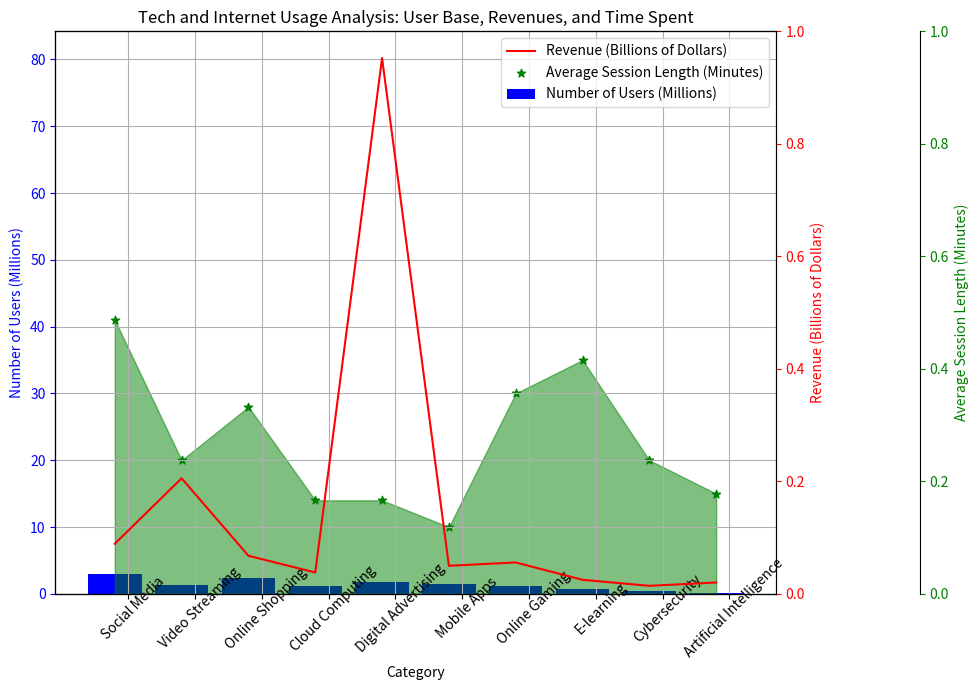

Write Python code to recreate this figure. (Note: this script raises an exception after producing the figure.)

import matplotlib.pyplot as plt
import numpy as np

# Transform the given data into three variables: data_labels, data, line_labels.
data_labels= np.array(['Category', 'Number of Users (Millions)', 'Revenue (Billions of Dollars)', 'Average Session Length (Minutes)'])
line_labels= np.array(['Social Media', 'Video Streaming', 'Online Shopping', 'Cloud Computing', 'Digital Advertising', 'Mobile Apps', 'Online Gaming', 'E-learning', 'Cybersecurity', 'Artificial Intelligence'])
data= np.array([[2.9,7.5,41], [1.3,17.3,20], [2.3,5.7,28], [1.1,3.2,14], [1.8,80.2,14], [1.5,4.2,10], [1.2,4.7,30], [0.8,2.1,35], [0.4,1.2,20], [0.2,1.7,15]])

# Split the data array from the second dimension to get the data correpsonding to each category.
data_1, data_2, data_3= data[:,0], data[:,1], data[:,2]

# Plot the data with the type of multi-axes chart.
fig= plt.figure(figsize=(10,7))
ax = fig.add_subplot(111)

# The plot type of each category is sequentially decided by the following plot types, i.e., [ bar chart,line chart,area chart,scatter chart].
ax.bar(line_labels, data_1, label=data_labels[1], color='b')
ax.plot(line_labels, data_2, label=data_labels[2], color='r')
ax.fill_between(line_labels, data_3, color='g', alpha=0.5)
ax.scatter(line_labels, data_3, label=data_labels[3], color='g', marker='*')

# For the plot of different bar charts, set different bar positions to avoid overlapping.
ax.set_xticks(np.arange(len(line_labels))+0.2)
ax.set_xticklabels(line_labels, rotation=45, wrap=True)

# Label each axis with the name of the category it represents, matching the color of the data plotted against it.
ax.set_xlabel(data_labels[0])
ax.set_ylabel(data_labels[1], color='b')
ax.tick_params('y', colors='b')
ax2=ax.twinx()
ax2.set_ylabel(data_labels[2], color='r')
ax2.tick_params('y', colors='r')
ax3=ax.twinx()
ax3.spines["right"].set_position(("axes", 1.2))
ax3.set_ylabel(data_labels[3], color='g')
ax3.tick_params('y', colors='g')

# Add a legend to the chart that clearly identifies each data category, ensuring it does not overlap with the chart itself.
ax.legend(loc=1)

# Drawing techniques such as background grids can be used.
ax.grid(True)

# The title of the figure should be  Chart Title,Tech and Internet Usage Analysis: User Base, Revenues, and Time Spent .
plt.title('Tech and Internet Usage Analysis: User Base, Revenues, and Time Spent')

# Use Autolocator to adjust the range of each y-axis.
ax.autoscale_view()
plt.tight_layout()

# The image must be saved as /cpfs01/user/yehancheng/workspace/datasets/SimChartV2/demo/multi-axes/png/1.png.
plt.savefig('/cpfs01/user/yehancheng/workspace/datasets/SimChartV2/demo/multi-axes/png/1.png')

# Clear the current image state at the end of the code.
plt.clf()
